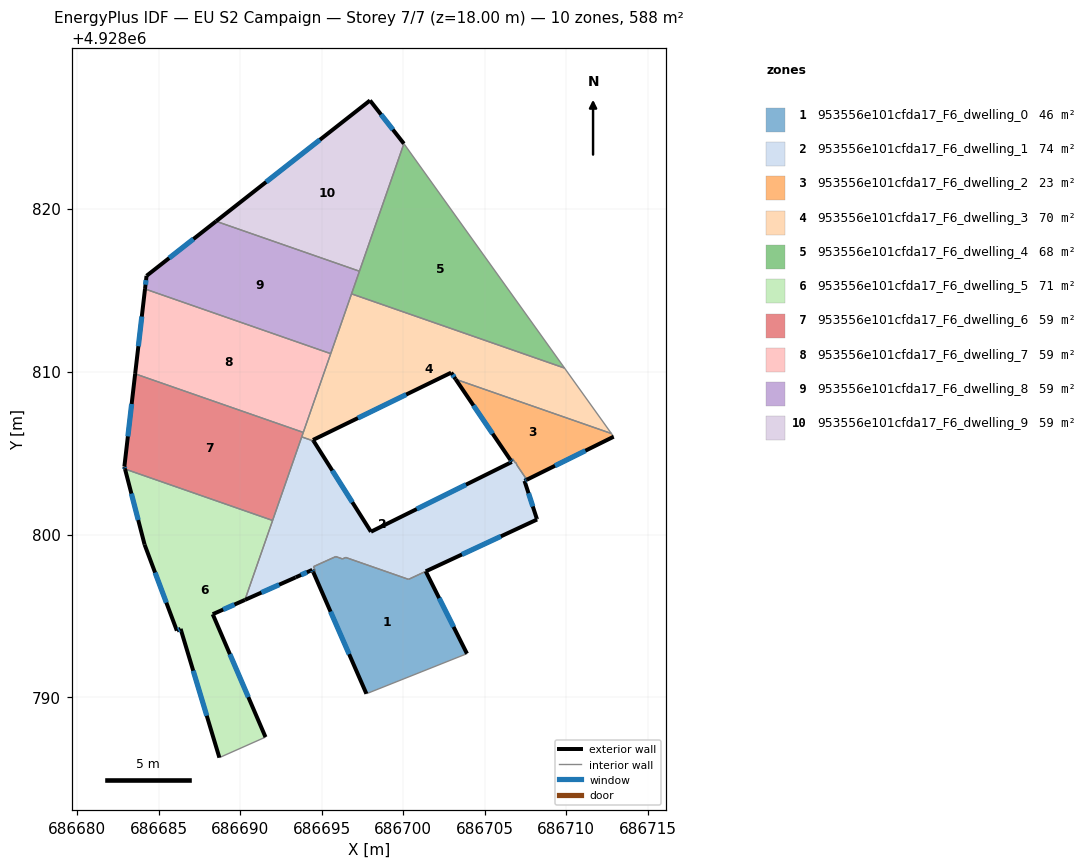
=== STOREY PLAN SPEC (per zone: floor XY polygon, exterior-wall plan segments, windows/doors) ===
zone 1: 953556e101cfda17_F6_dwelling_0  (46.4 m²)
  floor: (686701.38, 4928797.74) (686703.91, 4928792.69) (686697.74, 4928790.23) (686694.48, 4928797.69) (686694.62, 4928797.75) (686694.50, 4928798.03) (686694.77, 4928798.15) (686695.86, 4928798.64) (686696.27, 4928798.50) (686696.47, 4928798.59) (686700.33, 4928797.25)
  exterior wall: (686703.91, 4928792.69) – (686701.38, 4928797.74)  [5.6 m]
    window: (686703.09, 4928794.33) – (686702.20, 4928796.10)  [2.1 m²]
  exterior wall: (686694.48, 4928797.69) – (686697.74, 4928790.23)  [8.1 m]
    window: (686695.54, 4928795.27) – (686696.68, 4928792.66)  [3.0 m²]
  interior walls: 9
zone 2: 953556e101cfda17_F6_dwelling_1  (74.3 m²)
  floor: (686706.71, 4928804.64) (686706.88, 4928804.39) (686706.92, 4928804.41) (686706.97, 4928804.27) (686707.50, 4928803.49) (686707.53, 4928803.50) (686707.58, 4928803.36) (686707.44, 4928803.29) (686708.20, 4928800.96) (686708.21, 4928800.92) (686700.32, 4928797.25) (686696.47, 4928798.59) (686696.27, 4928798.50) (686695.86, 4928798.64) (686694.77, 4928798.15) (686694.50, 4928798.03) (686694.62, 4928797.75) (686694.48, 4928797.69) (686694.42, 4928797.83) (686693.40, 4928797.37) (686690.29, 4928795.99) (686693.77, 4928805.99) (686694.50, 4928805.73) (686698.02, 4928800.17) (686706.66, 4928804.45) (686706.58, 4928804.58)
  exterior wall: (686694.42, 4928797.83) – (686694.48, 4928797.69)  [0.1 m]
    window: (686694.44, 4928797.79) – (686694.46, 4928797.74)  [0.1 m²]
  exterior wall: (686693.40, 4928797.37) – (686694.42, 4928797.83)  [1.1 m]
    window: (686693.73, 4928797.52) – (686694.09, 4928797.68)  [0.4 m²]
  exterior wall: (686690.29, 4928795.99) – (686693.40, 4928797.37)  [3.4 m]
    window: (686691.30, 4928796.44) – (686692.39, 4928796.92)  [1.2 m²]
  exterior wall: (686698.02, 4928800.17) – (686694.50, 4928805.73)  [6.6 m]
    window: (686696.88, 4928801.98) – (686695.65, 4928803.92)  [2.4 m²]
  exterior wall: (686706.66, 4928804.45) – (686698.02, 4928800.17)  [9.6 m]
    window: (686703.85, 4928803.06) – (686700.83, 4928801.56)  [3.5 m²]
  exterior wall: (686706.58, 4928804.58) – (686706.66, 4928804.45)  [0.2 m]
    window: (686706.60, 4928804.53) – (686706.63, 4928804.49)  [0.1 m²]
  exterior wall: (686707.44, 4928803.29) – (686707.58, 4928803.36)  [0.2 m]
    window: (686707.49, 4928803.31) – (686707.53, 4928803.34)  [0.1 m²]
  exterior wall: (686708.20, 4928800.96) – (686707.44, 4928803.29)  [2.4 m]
    window: (686707.95, 4928801.72) – (686707.69, 4928802.53)  [0.9 m²]
  exterior wall: (686708.21, 4928800.92) – (686708.20, 4928800.96)  [0.0 m]
  exterior wall: (686701.38, 4928797.74) – (686708.21, 4928800.92)  [7.5 m]
    window: (686703.60, 4928798.77) – (686705.99, 4928799.89)  [2.8 m²]
  interior walls: 18
zone 3: 953556e101cfda17_F6_dwelling_2  (23.2 m²)
  floor: (686712.77, 4928806.20) (686712.91, 4928806.00) (686707.58, 4928803.36) (686707.53, 4928803.50) (686707.50, 4928803.49) (686706.97, 4928804.27) (686706.92, 4928804.41) (686706.88, 4928804.39) (686706.71, 4928804.64) (686706.58, 4928804.58) (686703.22, 4928809.52)
  exterior wall: (686703.22, 4928809.52) – (686706.58, 4928804.58)  [6.0 m]
    window: (686704.31, 4928807.91) – (686705.48, 4928806.18)  [2.2 m²]
  exterior wall: (686707.58, 4928803.36) – (686712.91, 4928806.00)  [6.0 m]
    window: (686709.31, 4928804.22) – (686711.18, 4928805.14)  [2.2 m²]
  interior walls: 9
zone 4: 953556e101cfda17_F6_dwelling_3  (70.0 m²)
  floor: (686709.90, 4928810.21) (686712.77, 4928806.20) (686703.22, 4928809.52) (686702.94, 4928809.93) (686694.46, 4928805.80) (686694.50, 4928805.73) (686693.77, 4928805.99) (686696.83, 4928814.76)
  exterior wall: (686702.94, 4928809.93) – (686703.22, 4928809.52)  [0.5 m]
    window: (686703.03, 4928809.80) – (686703.13, 4928809.66)  [0.2 m²]
  exterior wall: (686694.46, 4928805.80) – (686702.94, 4928809.93)  [9.4 m]
    window: (686697.22, 4928807.14) – (686700.18, 4928808.59)  [3.5 m²]
  exterior wall: (686694.50, 4928805.73) – (686694.46, 4928805.80)  [0.1 m]
  interior walls: 7
zone 5: 953556e101cfda17_F6_dwelling_4  (67.5 m²)
  floor: (686700.07, 4928823.94) (686709.90, 4928810.21) (686696.83, 4928814.76) (686700.04, 4928823.98)
  interior walls: 5
zone 6: 953556e101cfda17_F6_dwelling_5  (71.4 m²)
  floor: (686691.99, 4928800.86) (686690.29, 4928795.99) (686688.31, 4928795.11) (686691.55, 4928787.57) (686688.72, 4928786.31) (686686.34, 4928794.21) (686686.11, 4928794.10) (686684.13, 4928799.38) (686682.93, 4928804.02)
  exterior wall: (686686.11, 4928794.10) – (686686.34, 4928794.21)  [0.3 m]
    window: (686686.19, 4928794.14) – (686686.27, 4928794.17)  [0.1 m²]
  exterior wall: (686684.13, 4928799.38) – (686686.11, 4928794.10)  [5.6 m]
    window: (686684.78, 4928797.66) – (686685.47, 4928795.82)  [2.1 m²]
  exterior wall: (686682.93, 4928804.02) – (686684.13, 4928799.38)  [4.8 m]
    window: (686683.32, 4928802.51) – (686683.74, 4928800.89)  [1.8 m²]
  exterior wall: (686688.31, 4928795.11) – (686690.29, 4928795.99)  [2.2 m]
    window: (686688.95, 4928795.40) – (686689.65, 4928795.70)  [0.8 m²]
  exterior wall: (686691.55, 4928787.57) – (686688.31, 4928795.11)  [8.2 m]
    window: (686690.50, 4928790.02) – (686689.37, 4928792.66)  [3.0 m²]
  exterior wall: (686686.34, 4928794.21) – (686688.72, 4928786.31)  [8.2 m]
    window: (686687.12, 4928791.64) – (686687.95, 4928788.88)  [3.0 m²]
  interior walls: 3
zone 7: 953556e101cfda17_F6_dwelling_6  (58.8 m²)
  floor: (686693.87, 4928806.26) (686691.99, 4928800.86) (686682.93, 4928804.02) (686682.89, 4928804.17) (686683.55, 4928809.86)
  exterior wall: (686682.89, 4928804.17) – (686682.93, 4928804.02)  [0.2 m]
    window: (686682.91, 4928804.12) – (686682.92, 4928804.07)  [0.1 m²]
  exterior wall: (686683.55, 4928809.86) – (686682.89, 4928804.17)  [5.7 m]
    window: (686683.34, 4928808.01) – (686683.11, 4928806.02)  [2.1 m²]
  interior walls: 4
zone 8: 953556e101cfda17_F6_dwelling_7  (58.8 m²)
  floor: (686695.55, 4928811.09) (686693.87, 4928806.26) (686683.55, 4928809.86) (686684.16, 4928815.06)
  exterior wall: (686684.16, 4928815.06) – (686683.55, 4928809.86)  [5.2 m]
    window: (686683.96, 4928813.37) – (686683.75, 4928811.55)  [1.9 m²]
  interior walls: 3
zone 9: 953556e101cfda17_F6_dwelling_8  (58.8 m²)
  floor: (686697.31, 4928816.15) (686695.55, 4928811.09) (686684.16, 4928815.06) (686684.25, 4928815.87) (686688.52, 4928819.22)
  exterior wall: (686684.25, 4928815.87) – (686684.16, 4928815.06)  [0.8 m]
    window: (686684.22, 4928815.61) – (686684.19, 4928815.33)  [0.3 m²]
  exterior wall: (686688.52, 4928819.22) – (686684.25, 4928815.87)  [5.4 m]
    window: (686687.13, 4928818.13) – (686685.64, 4928816.96)  [2.0 m²]
  interior walls: 4
zone 10: 953556e101cfda17_F6_dwelling_9  (58.8 m²)
  floor: (686697.96, 4928826.63) (686700.04, 4928823.98) (686697.31, 4928816.15) (686688.52, 4928819.22)
  exterior wall: (686697.96, 4928826.63) – (686688.52, 4928819.22)  [12.0 m]
    window: (686694.89, 4928824.22) – (686691.59, 4928821.63)  [4.4 m²]
  exterior wall: (686700.04, 4928823.98) – (686697.96, 4928826.63)  [3.4 m]
    window: (686699.36, 4928824.84) – (686698.64, 4928825.77)  [1.2 m²]
  interior walls: 2

=== DERIVED (storey summary) ===
Building: EU S2 Campaign
Storey: 7 of 7  (floor level z = 18.00 m)
Storey gross floor area: 588.1 m²
Zones on this storey: 10
  - 953556e101cfda17_F6_dwelling_0: floor 46.4 m²; exterior wall 13.8 m (41.4 m²); 2 window(s) 5.1 m²; WWR 12.2%
  - 953556e101cfda17_F6_dwelling_1: floor 74.3 m²; exterior wall 31.2 m (93.7 m²); 9 window(s) 11.4 m²; WWR 12.2%
  - 953556e101cfda17_F6_dwelling_2: floor 23.2 m²; exterior wall 11.9 m (35.8 m²); 2 window(s) 4.4 m²; WWR 12.2%
  - 953556e101cfda17_F6_dwelling_3: floor 70.0 m²; exterior wall 10.0 m (30.0 m²); 2 window(s) 3.6 m²; WWR 12.1%
  - 953556e101cfda17_F6_dwelling_4: floor 67.5 m²
  - 953556e101cfda17_F6_dwelling_5: floor 71.4 m²; exterior wall 29.3 m (87.9 m²); 6 window(s) 10.7 m²; WWR 12.2%
  - 953556e101cfda17_F6_dwelling_6: floor 58.8 m²; exterior wall 5.9 m (17.7 m²); 2 window(s) 2.2 m²; WWR 12.2%
  - 953556e101cfda17_F6_dwelling_7: floor 58.8 m²; exterior wall 5.2 m (15.7 m²); 1 window(s) 1.9 m²; WWR 12.2%
  - 953556e101cfda17_F6_dwelling_8: floor 58.8 m²; exterior wall 6.2 m (18.7 m²); 2 window(s) 2.3 m²; WWR 12.2%
  - 953556e101cfda17_F6_dwelling_9: floor 58.8 m²; exterior wall 15.4 m (46.1 m²); 2 window(s) 5.6 m²; WWR 12.2%
Zone adjacency (shared interzone walls):
  - 953556e101cfda17_F6_dwelling_0 ↔ 953556e101cfda17_F6_dwelling_1
  - 953556e101cfda17_F6_dwelling_1 ↔ 953556e101cfda17_F6_dwelling_2
  - 953556e101cfda17_F6_dwelling_1 ↔ 953556e101cfda17_F6_dwelling_3
  - 953556e101cfda17_F6_dwelling_1 ↔ 953556e101cfda17_F6_dwelling_5
  - 953556e101cfda17_F6_dwelling_1 ↔ 953556e101cfda17_F6_dwelling_6
  - 953556e101cfda17_F6_dwelling_2 ↔ 953556e101cfda17_F6_dwelling_3
  - 953556e101cfda17_F6_dwelling_3 ↔ 953556e101cfda17_F6_dwelling_4
  - 953556e101cfda17_F6_dwelling_3 ↔ 953556e101cfda17_F6_dwelling_6
  - 953556e101cfda17_F6_dwelling_3 ↔ 953556e101cfda17_F6_dwelling_7
  - 953556e101cfda17_F6_dwelling_3 ↔ 953556e101cfda17_F6_dwelling_8
  - 953556e101cfda17_F6_dwelling_4 ↔ 953556e101cfda17_F6_dwelling_8
  - 953556e101cfda17_F6_dwelling_4 ↔ 953556e101cfda17_F6_dwelling_9
  - 953556e101cfda17_F6_dwelling_5 ↔ 953556e101cfda17_F6_dwelling_6
  - 953556e101cfda17_F6_dwelling_6 ↔ 953556e101cfda17_F6_dwelling_7
  - 953556e101cfda17_F6_dwelling_7 ↔ 953556e101cfda17_F6_dwelling_8
  - 953556e101cfda17_F6_dwelling_8 ↔ 953556e101cfda17_F6_dwelling_9